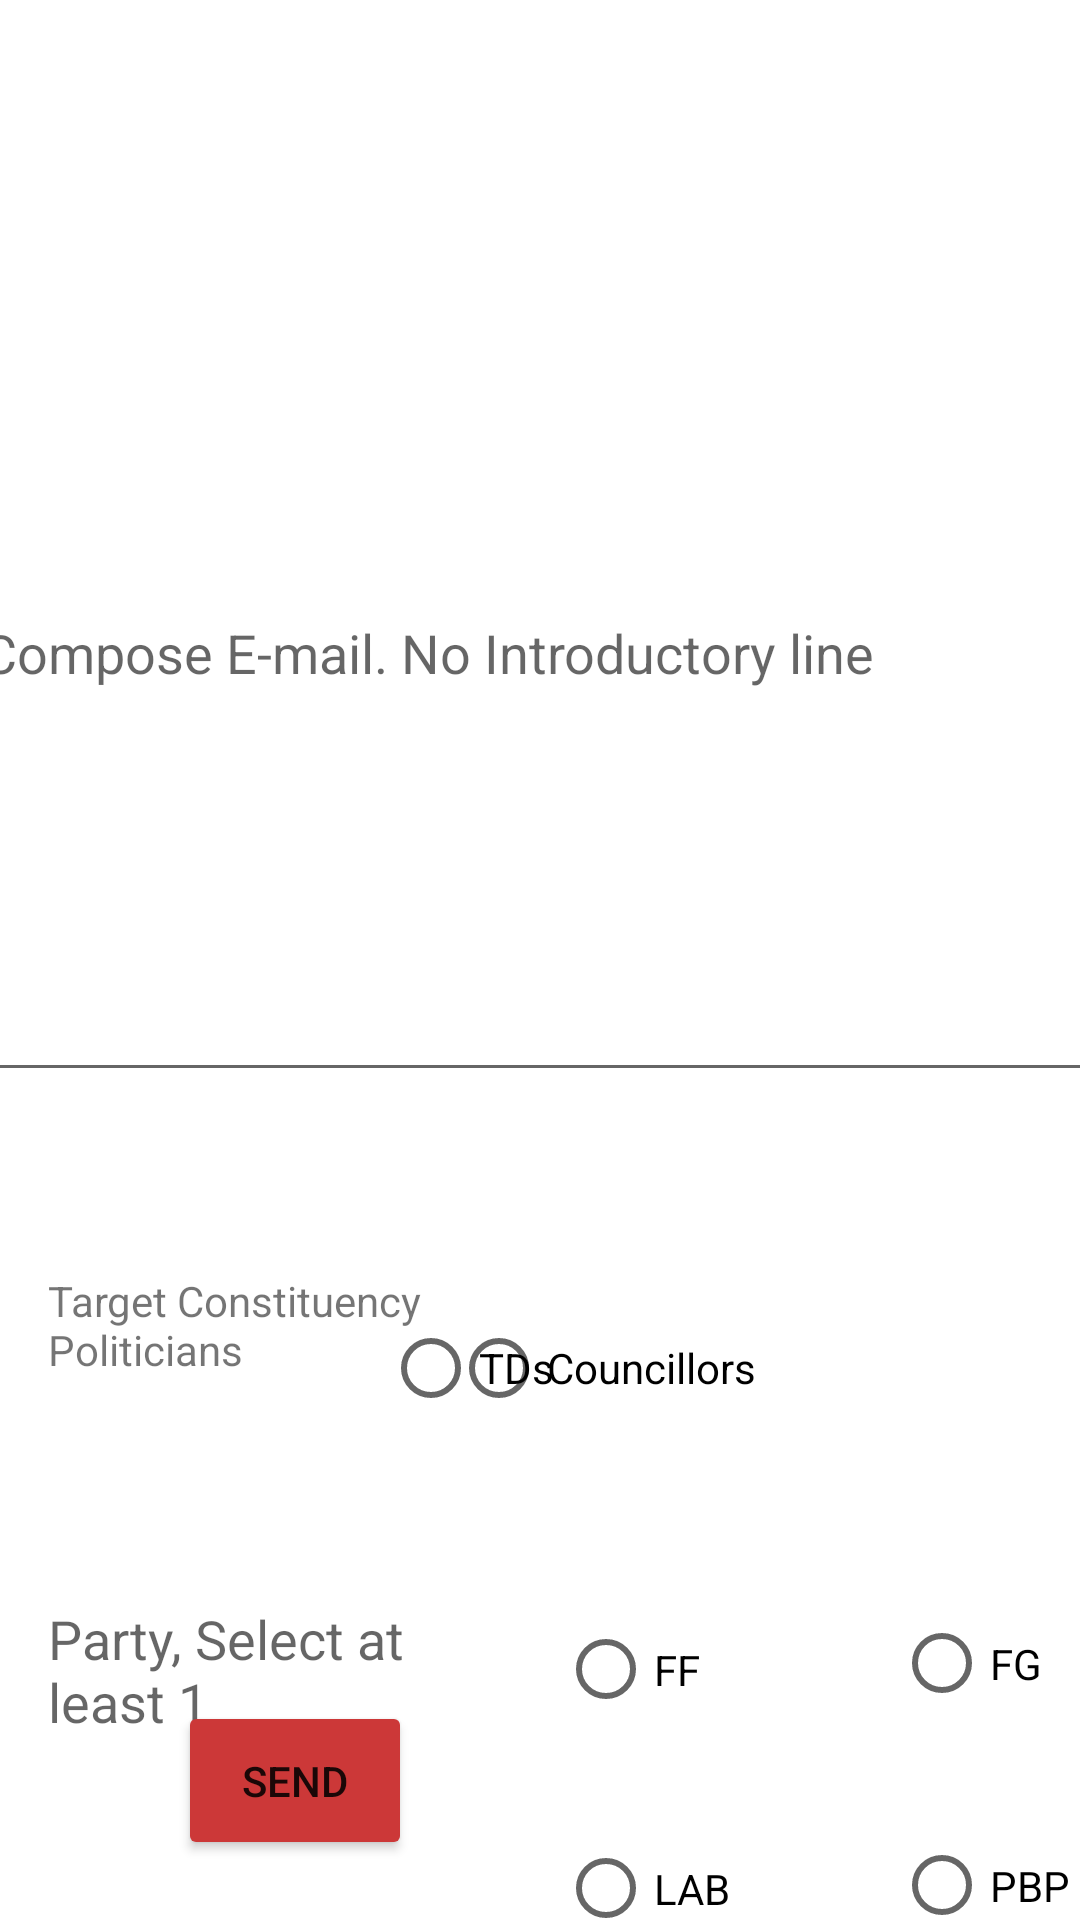

The Android layout XML behind this screen, and the referenced resources:
<!-- AndroidManifest.xml: application theme Theme.PROletariatV1 -->
<!-- res/layout/activity_compose2.xml -->
<?xml version="1.0" encoding="utf-8"?>
<androidx.constraintlayout.widget.ConstraintLayout xmlns:android="http://schemas.android.com/apk/res/android"
    xmlns:app="http://schemas.android.com/apk/res-auto"
    xmlns:tools="http://schemas.android.com/tools"
    android:layout_width="match_parent"
    android:layout_height="match_parent"
    tools:context=".ComposeActivity2">

    <RadioButton
        android:id="@+id/PBPCompose2"
        android:layout_width="89dp"
        android:layout_height="47dp"
        android:layout_marginStart="24dp"
        android:layout_marginLeft="24dp"
        android:layout_marginTop="28dp"
        android:text="PBP"
        app:layout_constraintStart_toEndOf="@+id/LabCompose2"
        app:layout_constraintTop_toBottomOf="@+id/FGCompose2" />

    <RadioButton
        android:id="@+id/FFCompose"
        android:layout_width="88dp"
        android:layout_height="49dp"
        android:layout_marginStart="32dp"
        android:layout_marginLeft="32dp"
        android:layout_marginTop="52dp"
        android:text="FF"
        app:layout_constraintStart_toEndOf="@+id/PartyCompose2"
        app:layout_constraintTop_toBottomOf="@+id/TDCompose2" />

    <RadioButton
        android:id="@+id/SFCompose2"
        android:layout_width="79dp"
        android:layout_height="45dp"
        android:layout_marginStart="32dp"
        android:layout_marginLeft="32dp"
        android:layout_marginTop="52dp"
        android:text="SF"
        app:layout_constraintStart_toEndOf="@+id/FGCompose2"
        app:layout_constraintTop_toBottomOf="@+id/CouncilCompose2" />

    <EditText
        android:id="@+id/EMailCompose2"
        android:layout_width="381dp"
        android:layout_height="296dp"
        android:layout_marginTop="68dp"
        android:ems="10"
        android:hint="Compose E-mail. No Introductory line"
        android:inputType="textEmailAddress"
        app:layout_constraintEnd_toEndOf="parent"
        app:layout_constraintStart_toStartOf="parent"
        app:layout_constraintTop_toTopOf="parent" />

    <TextView
        android:id="@+id/ConstCompose2"
        android:layout_width="132dp"
        android:layout_height="66dp"
        android:layout_marginStart="16dp"
        android:layout_marginLeft="16dp"
        android:layout_marginTop="60dp"
        android:text="Target Constituency Politicians"
        app:layout_constraintStart_toStartOf="parent"
        app:layout_constraintTop_toBottomOf="@+id/EMailCompose2" />

    <RadioButton
        android:id="@+id/TDCompose2"
        android:layout_width="wrap_content"
        android:layout_height="wrap_content"
        android:layout_marginTop="68dp"
        android:text="TDs"
        app:layout_constraintEnd_toStartOf="@+id/CouncilCompose2"
        app:layout_constraintHorizontal_bias="0.376"
        app:layout_constraintStart_toEndOf="@+id/ConstCompose2"
        app:layout_constraintTop_toBottomOf="@+id/EMailCompose2" />

    <RadioButton
        android:id="@+id/CouncilCompose2"
        android:layout_width="wrap_content"
        android:layout_height="wrap_content"
        android:layout_marginTop="68dp"
        android:layout_marginEnd="108dp"
        android:layout_marginRight="108dp"
        android:text="Councillors"
        app:layout_constraintEnd_toEndOf="parent"
        app:layout_constraintTop_toBottomOf="@+id/EMailCompose2" />

    <TextView
        android:id="@+id/PartyCompose2"
        android:layout_width="138dp"
        android:layout_height="123dp"
        android:layout_marginStart="16dp"
        android:layout_marginLeft="16dp"
        android:layout_marginTop="44dp"
        android:text="Party, Select at least 1"
        android:textAppearance="@style/TextAppearance.AppCompat.Medium"
        app:layout_constraintStart_toStartOf="parent"
        app:layout_constraintTop_toBottomOf="@+id/ConstCompose2" />

    <RadioButton
        android:id="@+id/LabCompose2"
        android:layout_width="88dp"
        android:layout_height="49dp"
        android:layout_marginStart="32dp"
        android:layout_marginLeft="32dp"
        android:layout_marginTop="24dp"
        android:text="LAB"
        app:layout_constraintStart_toEndOf="@+id/PartyCompose2"
        app:layout_constraintTop_toBottomOf="@+id/FFCompose" />

    <RadioButton
        android:id="@+id/FGCompose2"
        android:layout_width="79dp"
        android:layout_height="45dp"
        android:layout_marginStart="24dp"
        android:layout_marginLeft="24dp"
        android:layout_marginTop="52dp"
        android:text="FG"
        app:layout_constraintStart_toEndOf="@+id/LabCompose2"
        app:layout_constraintTop_toBottomOf="@+id/TDCompose2" />

    <RadioButton
        android:id="@+id/SDCompos2"
        android:layout_width="79dp"
        android:layout_height="45dp"
        android:layout_marginStart="28dp"
        android:layout_marginLeft="28dp"
        android:layout_marginTop="32dp"
        android:text="SD"
        app:layout_constraintStart_toEndOf="@+id/PBPCompose2"
        app:layout_constraintTop_toBottomOf="@+id/SFCompose2" />

    <RadioButton
        android:id="@+id/AontuCompose2"
        android:layout_width="103dp"
        android:layout_height="49dp"
        android:layout_marginStart="184dp"
        android:layout_marginLeft="184dp"
        android:layout_marginTop="20dp"
        android:text="Aontu"
        app:layout_constraintStart_toStartOf="parent"
        app:layout_constraintTop_toBottomOf="@+id/LabCompose2" />

    <RadioButton
        android:id="@+id/IndCompose2"
        android:layout_width="133dp"
        android:layout_height="50dp"
        android:layout_marginStart="28dp"
        android:layout_marginLeft="28dp"
        android:layout_marginTop="28dp"
        android:text="Ind4Change"
        app:layout_constraintEnd_toEndOf="parent"
        app:layout_constraintHorizontal_bias="0.027"
        app:layout_constraintStart_toEndOf="@+id/AontuCompose2"
        app:layout_constraintTop_toBottomOf="@+id/PBPCompose2" />

    <RadioButton
        android:id="@+id/OtherCompose2"
        android:layout_width="198dp"
        android:layout_height="53dp"
        android:layout_marginStart="208dp"
        android:layout_marginLeft="208dp"
        android:layout_marginTop="36dp"
        android:text="Others"
        app:layout_constraintStart_toStartOf="parent"
        app:layout_constraintTop_toBottomOf="@+id/AontuCompose2" />

    <RadioButton
        android:id="@+id/CouncilCompose3"
        android:layout_width="126dp"
        android:layout_height="54dp"
        android:layout_marginTop="32dp"
        android:layout_marginEnd="40dp"
        android:layout_marginRight="40dp"
        android:text="Councillors"
        app:layout_constraintEnd_toEndOf="parent"
        app:layout_constraintTop_toBottomOf="@+id/OtherCompose2" />

    <RadioButton
        android:id="@+id/TDCompose3"
        android:layout_width="116dp"
        android:layout_height="56dp"
        android:text="TDs"
        app:layout_constraintBottom_toBottomOf="parent"
        app:layout_constraintEnd_toStartOf="@+id/CouncilCompose3"
        app:layout_constraintHorizontal_bias="0.769"
        app:layout_constraintStart_toStartOf="parent"
        app:layout_constraintTop_toBottomOf="@+id/OtherCompose2"
        app:layout_constraintVertical_bias="0.126" />

    <TextView
        android:id="@+id/TextCompose1"
        android:layout_width="133dp"
        android:layout_height="53dp"
        android:layout_marginStart="20dp"
        android:layout_marginLeft="20dp"
        android:layout_marginTop="192dp"
        android:text="Select at least 1 if selecting by party"
        app:layout_constraintStart_toStartOf="parent"
        app:layout_constraintTop_toBottomOf="@+id/PartyCompose2" />

    <Button
        android:id="@+id/ButtonCompose2"
        android:layout_width="78dp"
        android:layout_height="53dp"
        android:layout_marginBottom="20dp"
        android:text="Send"
        app:backgroundTint="#CC3838"
        app:layout_constraintBottom_toBottomOf="parent"
        app:layout_constraintEnd_toEndOf="parent"
        app:layout_constraintHorizontal_bias="0.21"
        app:layout_constraintStart_toStartOf="parent" />

</androidx.constraintlayout.widget.ConstraintLayout>
<!-- resources referenced by this layout -->
<resources>
  <style name="Theme.PROletariatV1" parent="Theme.MaterialComponents.DayNight.DarkActionBar">
          
          <item name="colorPrimary">@color/purple_500</item>
          <item name="colorPrimaryVariant">@color/purple_700</item>
          <item name="colorOnPrimary">@color/white</item>
          
          <item name="colorSecondary">@color/teal_200</item>
          <item name="colorSecondaryVariant">@color/teal_700</item>
          <item name="colorOnSecondary">@color/black</item>
          
          <item name="android:statusBarColor" tools:targetApi="l">?attr/colorPrimaryVariant</item>
          
      </style>
  <!-- not gathered from this repository: default colours our renderer supplied (Android Studio template values) -->
  <color name="purple_500">#FF6200EE</color>
  <color name="purple_700">#FF3700B3</color>
  <color name="teal_200">#FF03DAC5</color>
  <color name="teal_700">#FF018786</color>
  <color name="black">#FF000000</color>
  <color name="white">#FFFFFFFF</color>
</resources>
